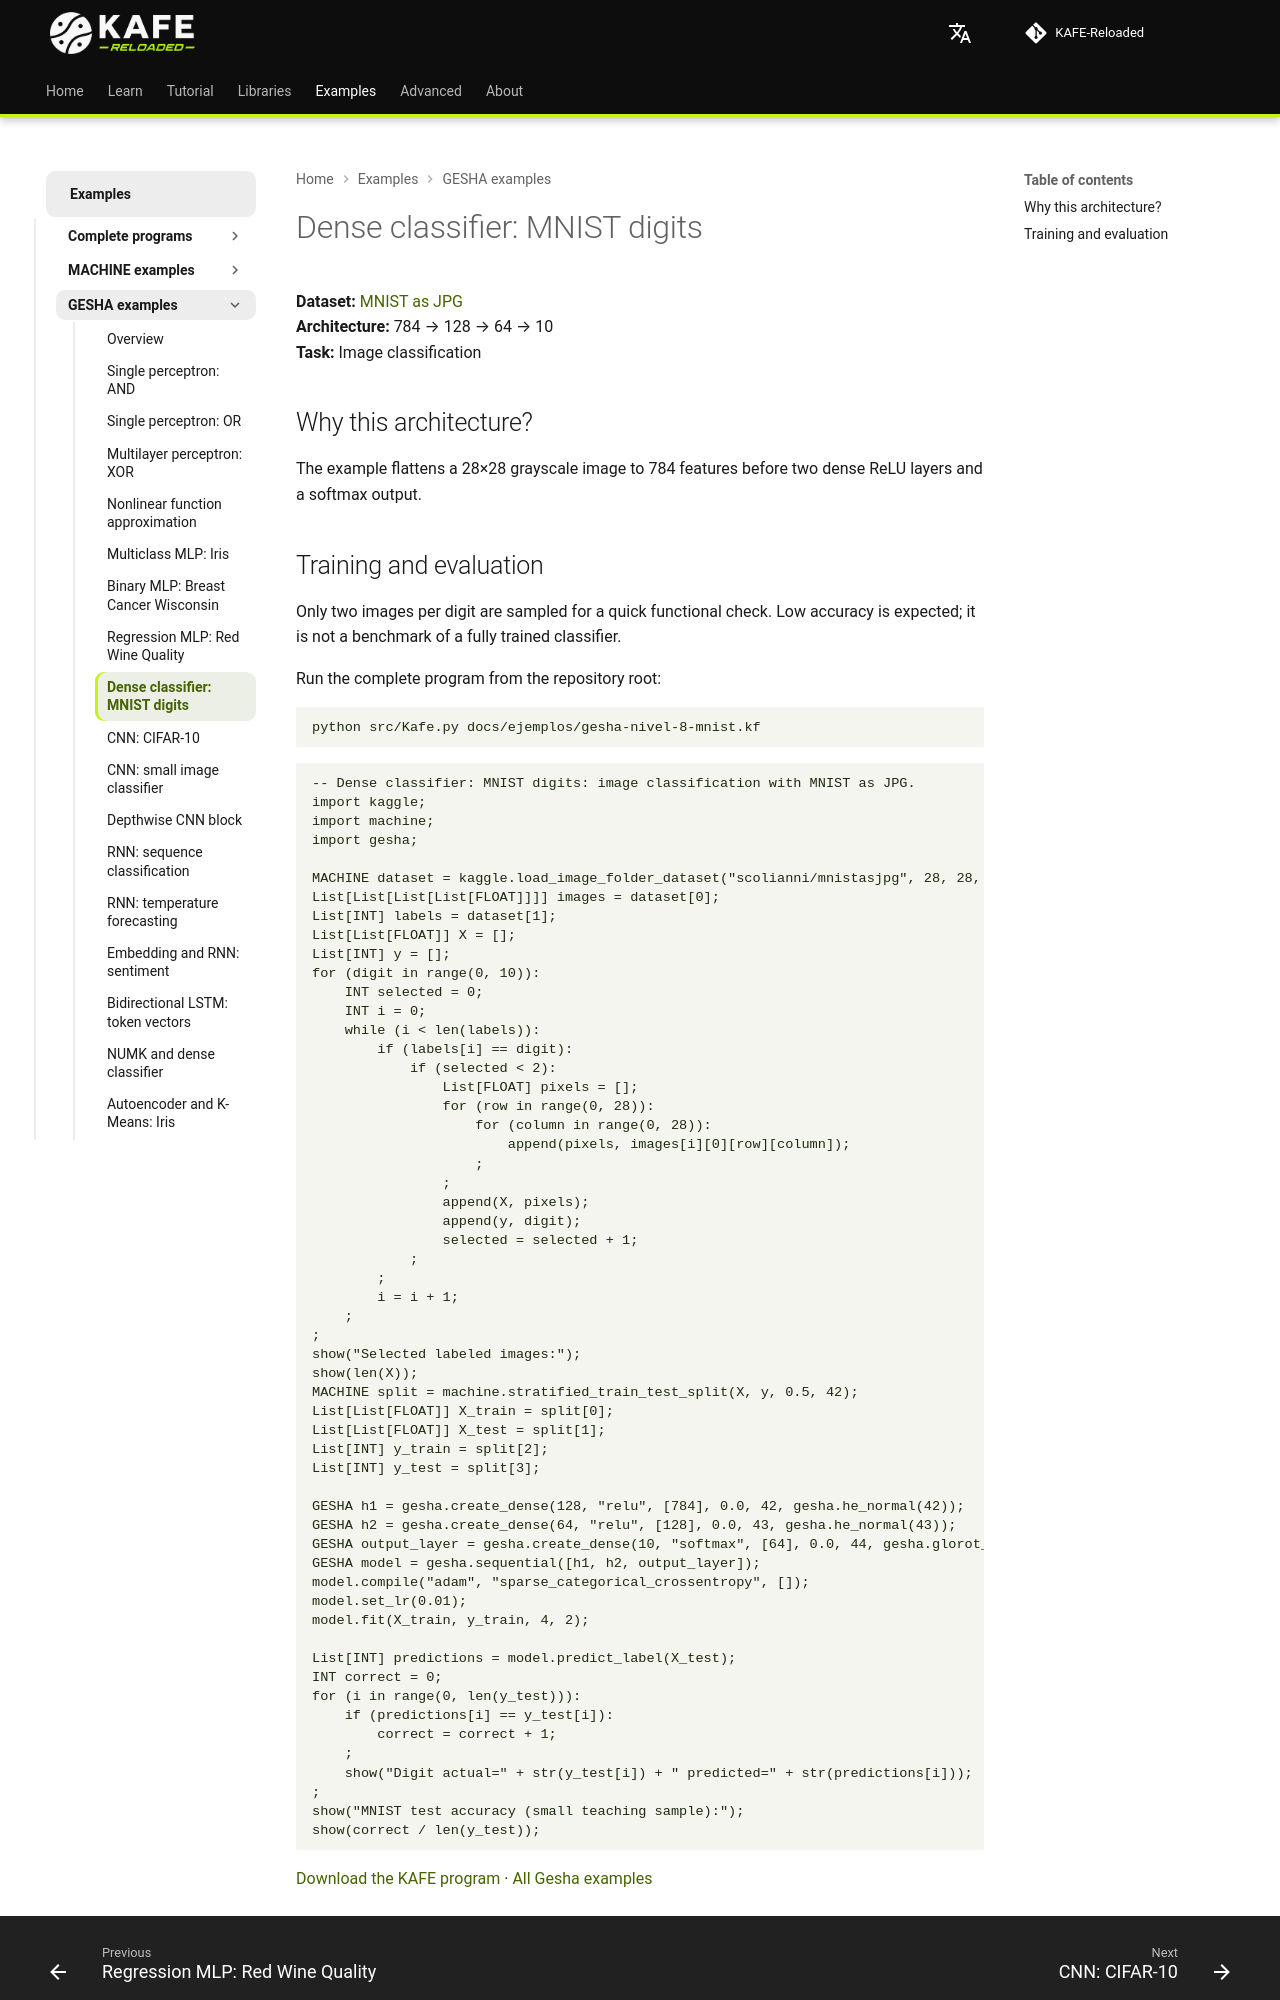

repository: joshmessi10/KAFE-Reloaded · page: en/ejemplos/gesha/mnist-dense-classifier/index.html · generator: mkdocs

# Dense classifier: MNIST digits

**Dataset:** [MNIST as JPG](https://www.kaggle.com/datasets/scolianni/mnistasjpg)  
**Architecture:** 784 → 128 → 64 → 10  
**Task:** Image classification

## Why this architecture?

The example flattens a 28×28 grayscale image to 784 features before two dense ReLU layers and a softmax output.
